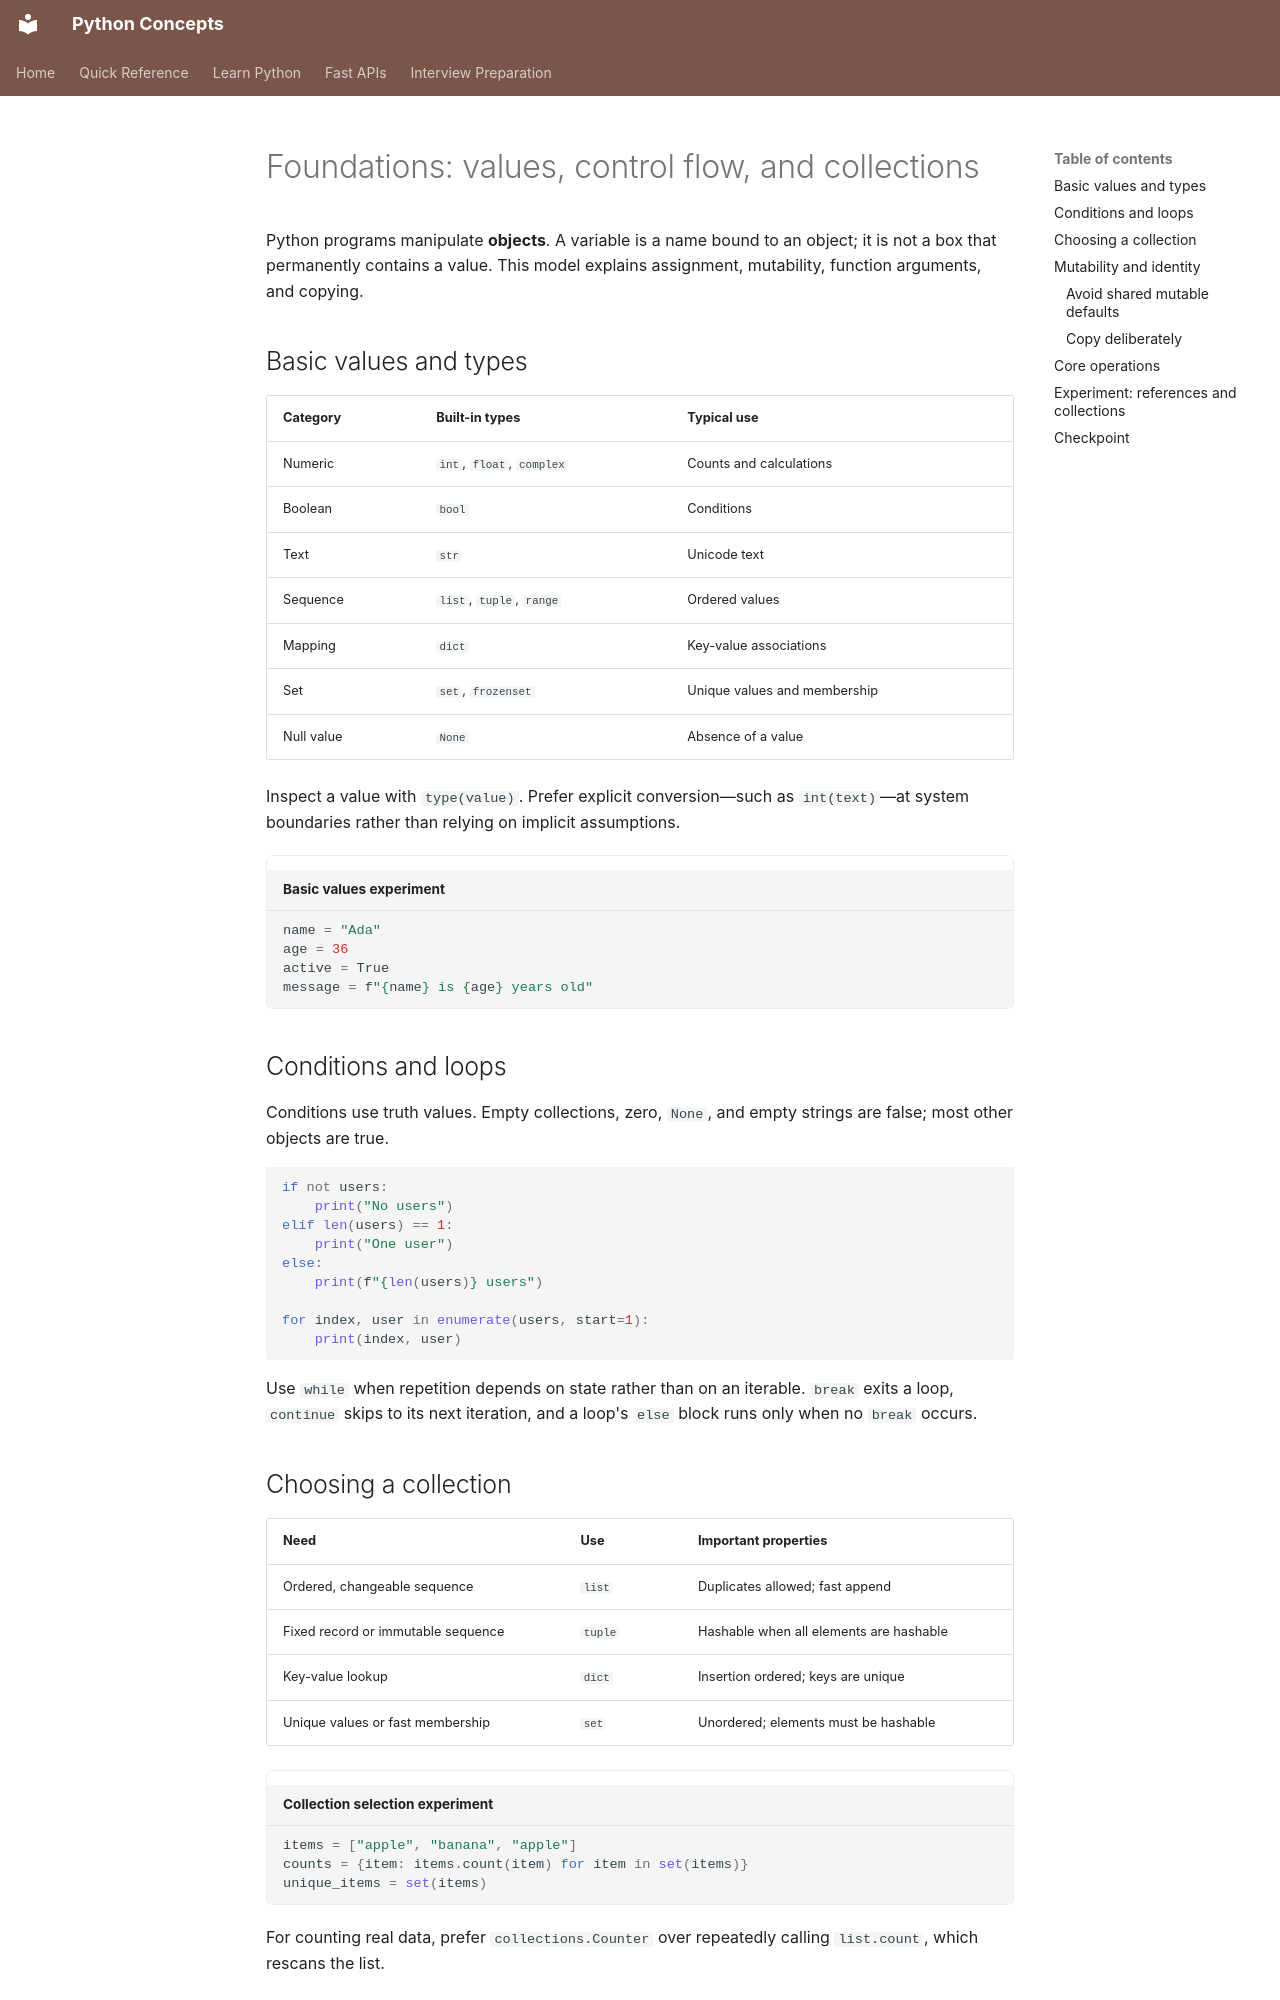

repository: nitinkc/PythonConcepts · page: 04-python/01_foundation_mutability_and_data_structures/index.html · generator: mkdocs

# Foundations: values, control flow, and collections

Python programs manipulate **objects**. A variable is a name bound to an object; it is not a box that permanently
contains a value. This model explains assignment, mutability, function arguments, and copying.

## Basic values and types

| Category   | Built-in types            | Typical use                  |
|------------|---------------------------|------------------------------|
| Numeric    | `int`, `float`, `complex` | Counts and calculations      |
| Boolean    | `bool`                    | Conditions                   |
| Text       | `str`                     | Unicode text                 |
| Sequence   | `list`, `tuple`, `range`  | Ordered values               |
| Mapping    | `dict`                    | Key-value associations       |
| Set        | `set`, `frozenset`        | Unique values and membership |
| Null value | `None`                    | Absence of a value           |

Inspect a value with `type(value)`. Prefer explicit conversion—such as `int(text)`—at system boundaries rather than
relying on implicit assumptions.

```python { .python-runner title="Basic values experiment" }
name = "Ada"
age = 36
active = True
message = f"{name} is {age} years old"
```

## Conditions and loops

Conditions use truth values. Empty collections, zero, `None`, and empty strings are false; most other objects are true.

```python
if not users:
    print("No users")
elif len(users) == 1:
    print("One user")
else:
    print(f"{len(users)} users")

for index, user in enumerate(users, start=1):
    print(index, user)
```

Use `while` when repetition depends on state rather than on an iterable. `break` exits a loop, `continue` skips to its
next iteration, and a loop's `else` block runs only when no `break` occurs.
